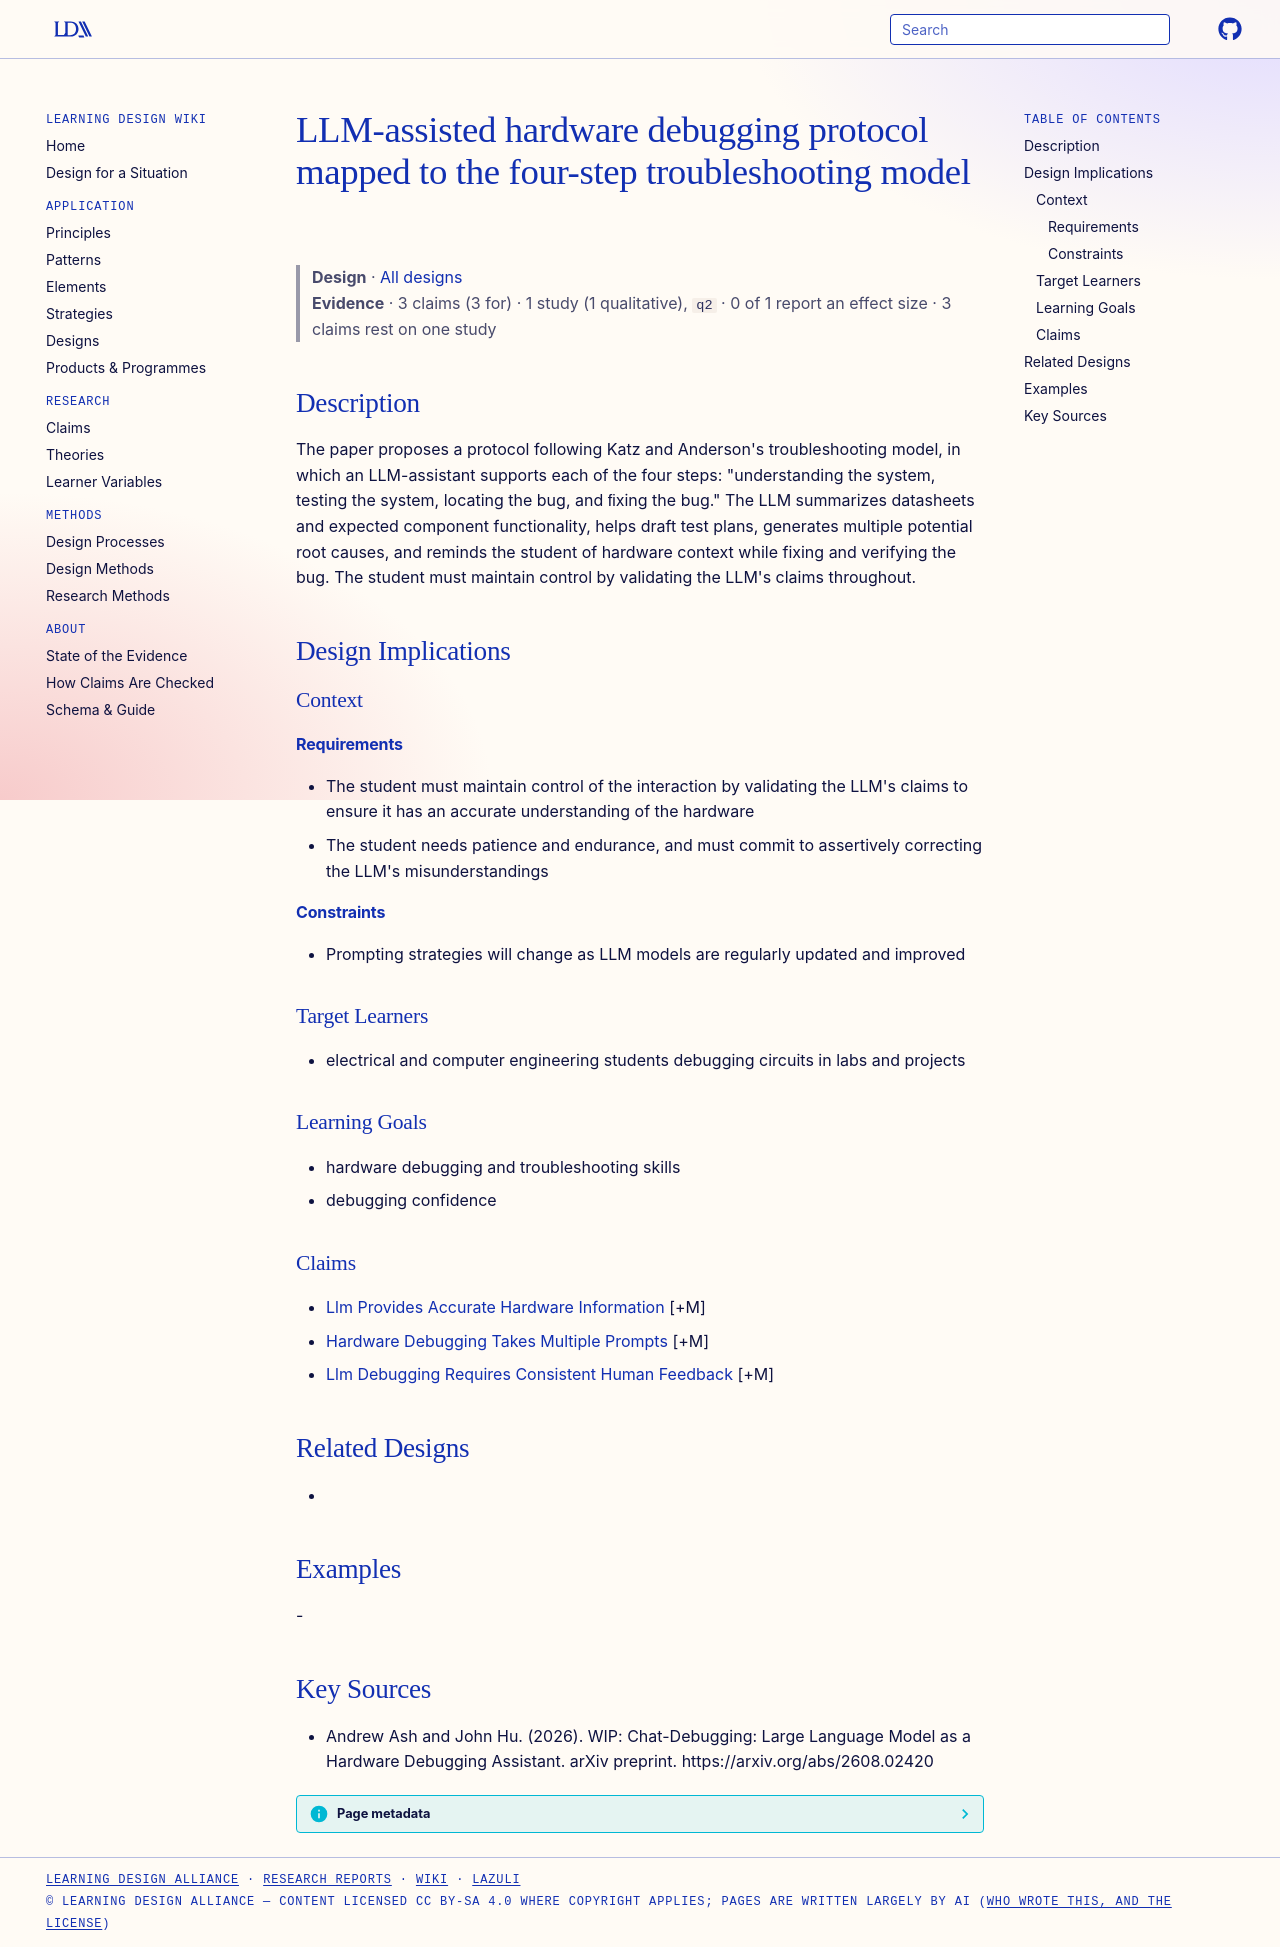

repository: Learning-Design-Alliance/learning-wiki · page: designs/llm-assisted-hardware-debugging-protocol/index.html · generator: mkdocs

---
type: design
id: llm-assisted-hardware-debugging-protocol
title: LLM-assisted hardware debugging protocol mapped to the four-step troubleshooting model
description: "The paper proposes a protocol following Katz and Anderson's troubleshooting model, in which an LLM-assistant supports each of the four steps: \"understanding the system, testing the system, locating the bug, and ﬁxing..."
status: review
generated:
  by: "process:settle-candidates"
  at: 2026-10-10
sources:
  - id: andrew-ash-and-john-hu-2026
    resource: "https://arxiv.org/abs/2608.02420"
    title: "Andrew Ash and John Hu. (2026). WIP: Chat-Debugging: Large Language Model as a Hardware Debugging Assistant. arXiv preprint. https://arxiv.org/abs/2608.02420"
    author: Andrew Ash and John Hu
---

# LLM-assisted hardware debugging protocol mapped to the four-step troubleshooting model

> **Design** · [All designs](index.md)
> **Evidence** · 3 claims (3 for) · 1 study (1 qualitative), `q2` · 0 of 1 report an effect size · 3 claims rest on one study

## Description
The paper proposes a protocol following Katz and Anderson's troubleshooting model, in which an LLM-assistant supports each of the four steps: "understanding the system, testing the system, locating the bug, and ﬁxing the bug." The LLM summarizes datasheets and expected component functionality, helps draft test plans, generates multiple potential root causes, and reminds the student of hardware context while fixing and verifying the bug. The student must maintain control by validating the LLM's claims throughout.

## Design Implications

### Context
#### Requirements
- The student must maintain control of the interaction by validating the LLM's claims to ensure it has an accurate understanding of the hardware
- The student needs patience and endurance, and must commit to assertively correcting the LLM's misunderstandings
#### Constraints
- Prompting strategies will change as LLM models are regularly updated and improved

### Target Learners
- electrical and computer engineering students debugging circuits in labs and projects

### Learning Goals
- hardware debugging and troubleshooting skills
- debugging confidence

### Claims
- [Llm Provides Accurate Hardware Information](../claims/llm-provides-accurate-hardware-information.md) [+M]
- [Hardware Debugging Takes Multiple Prompts](../claims/hardware-debugging-takes-multiple-prompts.md) [+M]
- [Llm Debugging Requires Consistent Human Feedback](../claims/llm-debugging-requires-consistent-human-feedback.md) [+M]

## Related Designs
- 

## Examples
-

## Key Sources
- Andrew Ash and John Hu. (2026). WIP: Chat-Debugging: Large Language Model as a Hardware Debugging Assistant. arXiv preprint. https://arxiv.org/abs/2608.02420
